Dataset: 200 (GitHub, internet-of-production/microstructure-deep-generative-models). Classes: fine grain 0, fine grain 1, fine grain 2, middle grain 3, middle grain 4, middle grain 5, coarse grain 6, coarse grain 7, coarse grain 8.

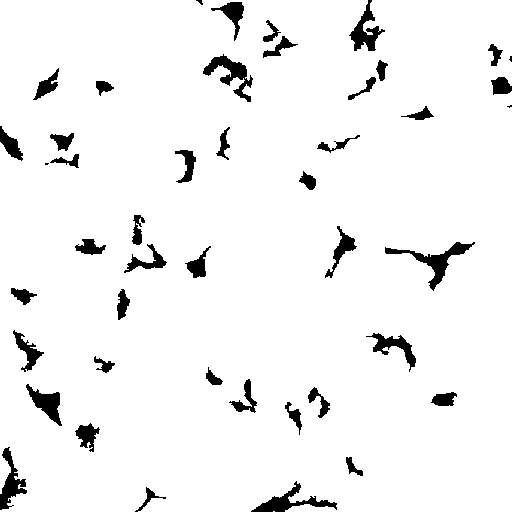
Label: middle grain 5

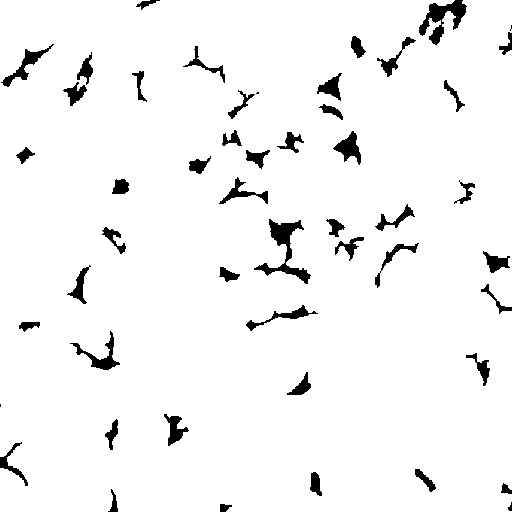
Label: fine grain 2

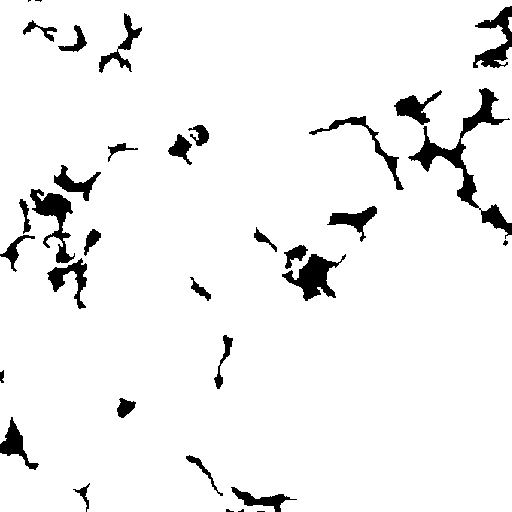
Label: coarse grain 8

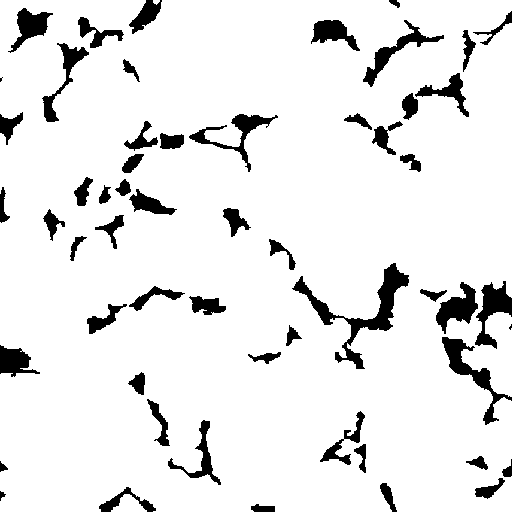
Label: middle grain 4

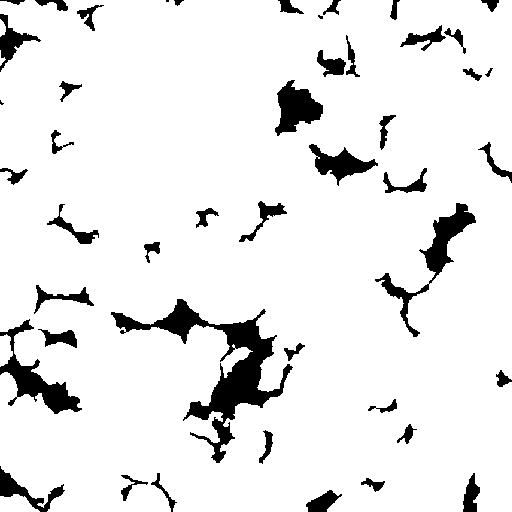
Label: fine grain 1

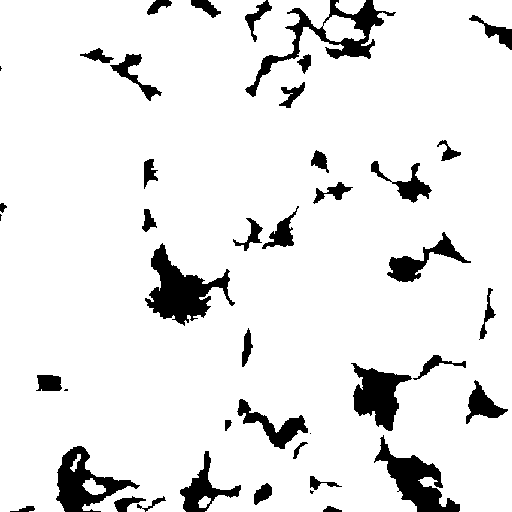
Label: coarse grain 6
